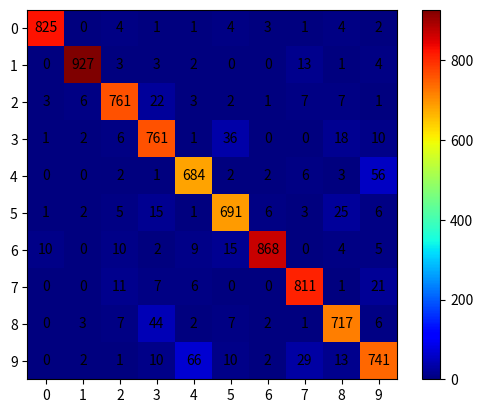

Generate this figure with matplotlib:
import numpy as np
import matplotlib.pyplot as plt


conf_arr = [[744,0,21,8,10,16,16,6,12,13],
[0,892,26,19,22,16,8,22,24,24],
[3,3,697,33,11,6,7,14,18,2],
[1,2,44,672,4,113,1,4,51,8],
[8,0,21,9,661,15,20,32,24,106],
[9,1,10,38,8,529,13,5,33,6],
[15,2,16,12,38,12,711,2,16,25],
[1,2,14,15,7,9,1,770,1,31],
[4,4,29,39,16,29,15,7,612,18],
[1,1,4,15,71,18,2,34,23,617]]

conf_arr = [[825,0,4,1,1,4,3,1,4,2],
[0,927,3,3,2,0,0,13,1,4],
[3,6,761,22,3,2,1,7,7,1],
[1,2,6,761,1,36,0,0,18,10],
[0,0,2,1,684,2,2,6,3,56],
[1,2,5,15,1,691,6,3,25,6],
[10,0,10,2,9,15,868,0,4,5],
[0,0,11,7,6,0,0,811,1,21],
[0,3,7,44,2,7,2,1,717,6],
[0,2,1,10,66,10,2,29,13,741]]


norm_conf = []
for i in conf_arr:
    a = 0
    tmp_arr = []
    a = sum(i, 0)
    for j in i:
        tmp_arr.append(float(j)/float(a))
    norm_conf.append(tmp_arr)

fig = plt.figure()
plt.clf()
ax = fig.add_subplot(111)
ax.set_aspect(1)
res = ax.imshow(np.array(conf_arr), cmap=plt.cm.jet, 
                interpolation='nearest')

#width, height = conf_arr.shape
#, height = 10
#for x in xrange(width):
#    for y in xrange(height):
#        ax.annotate(str(conf_arr[x][y]), xy=(y, x), 
#                    horizontalalignment='center',
#                    verticalalignment='center')

for x in range(10):
    for y in range(10):
        ax.annotate(str(conf_arr[x][y]), xy=(y, x), 
                    horizontalalignment='center',
                    verticalalignment='center')




cb = fig.colorbar(res)
#alphabet = 'ABCDEFGHIJKLMNOPQRSTUVWXYZ'
alphabet = '012345678910111213141516'
plt.xticks(range(10), alphabet[:10])
plt.yticks(range(10), alphabet[:10])
plt.savefig('confusion_matrix.png', format='png')
